The GitHub repository maisiehapney/PlantCareApp contains a labelled image folder "dataset" with 10 categories: boston fern, cactus, chinese money plant, dragon tree, jade plant, orchid, peace lily, peacock plant, rubber plant, snake plant. Examples follow, each with its label.

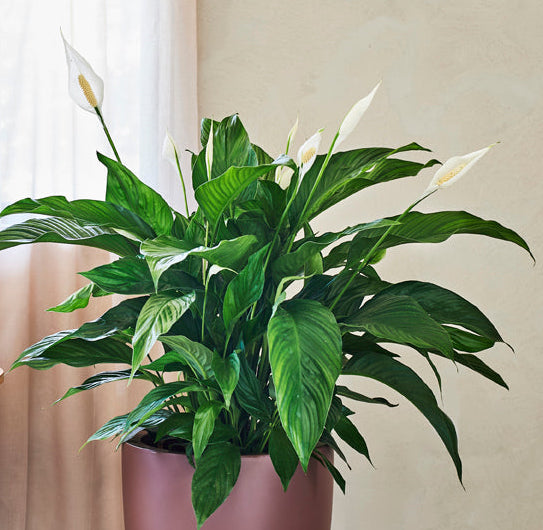
Label: peace lily

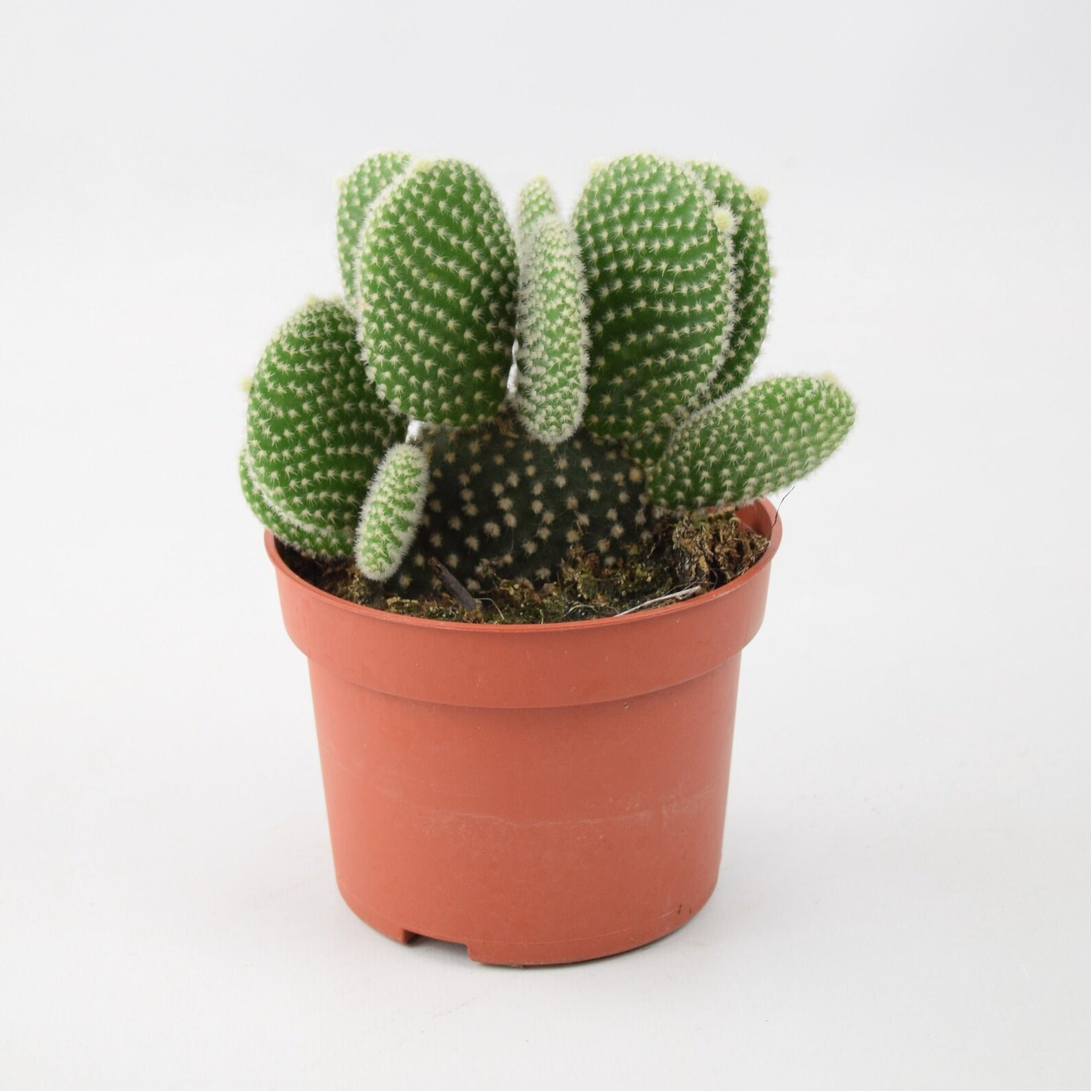
Label: cactus

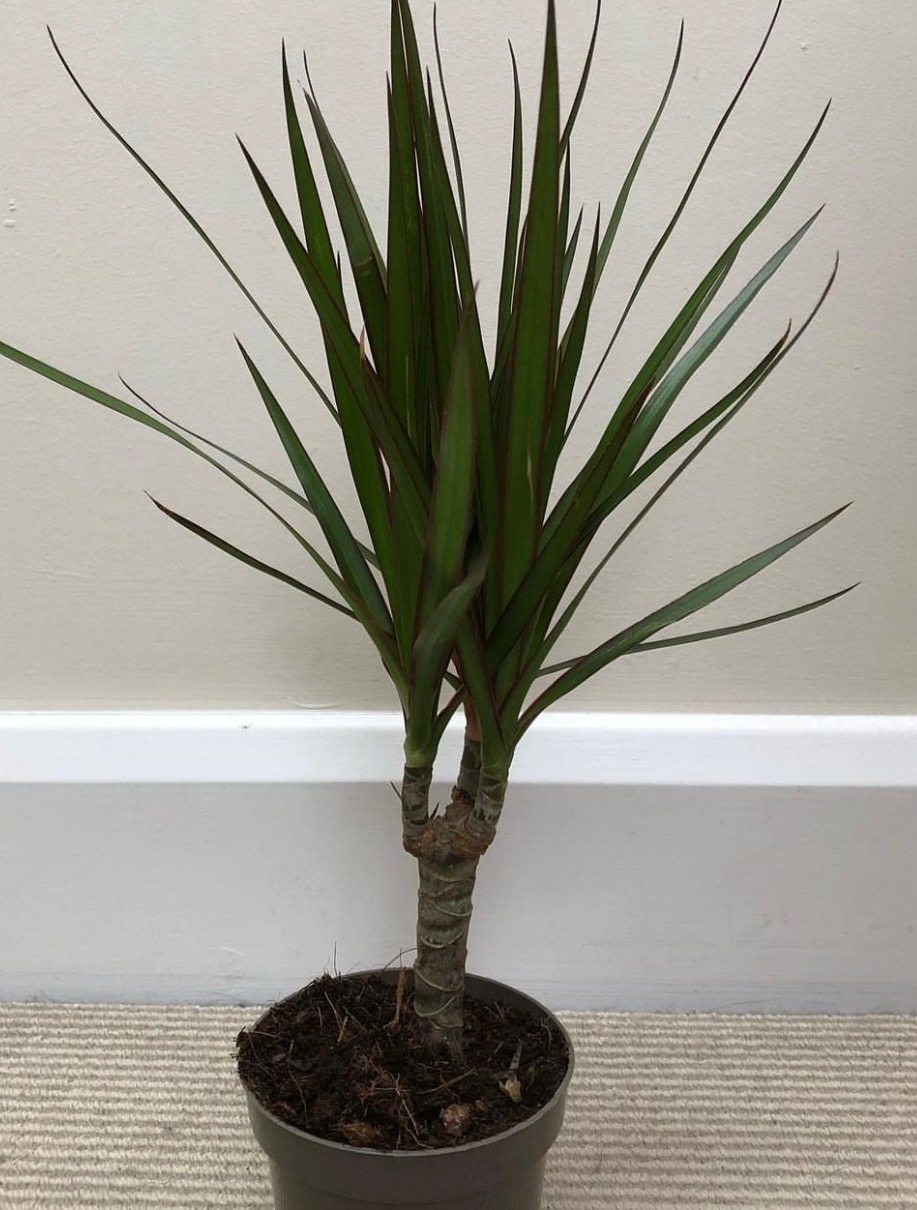
Label: dragon tree

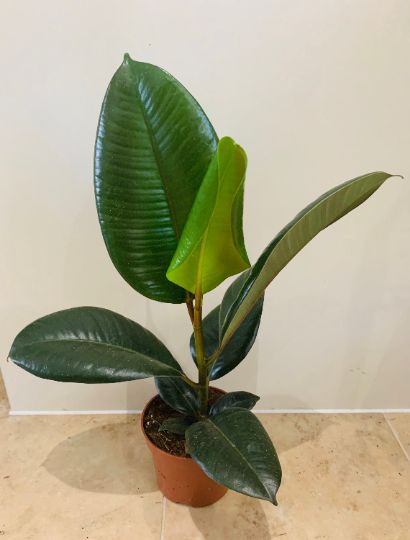
Label: rubber plant

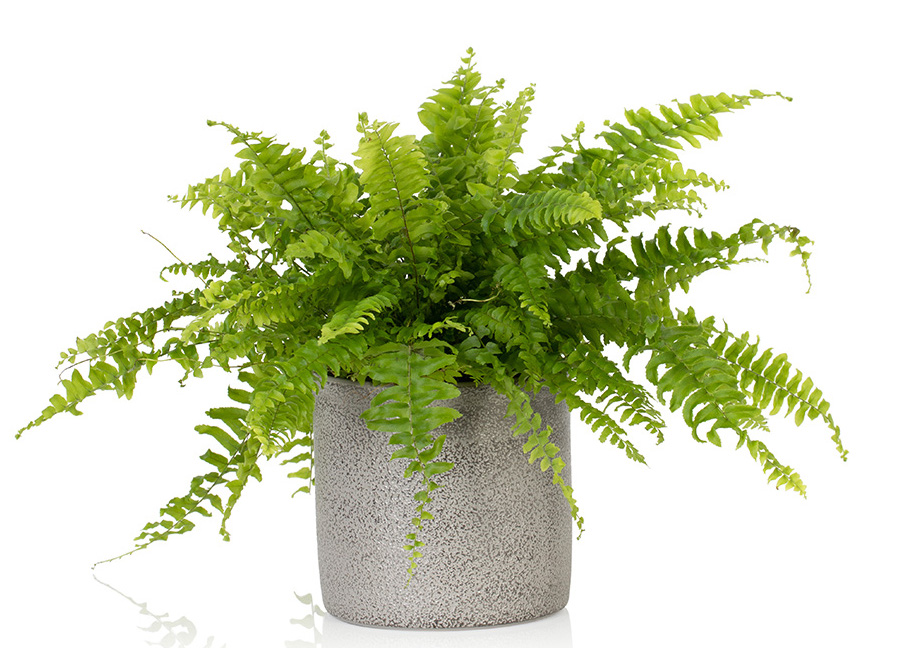
Label: boston fern

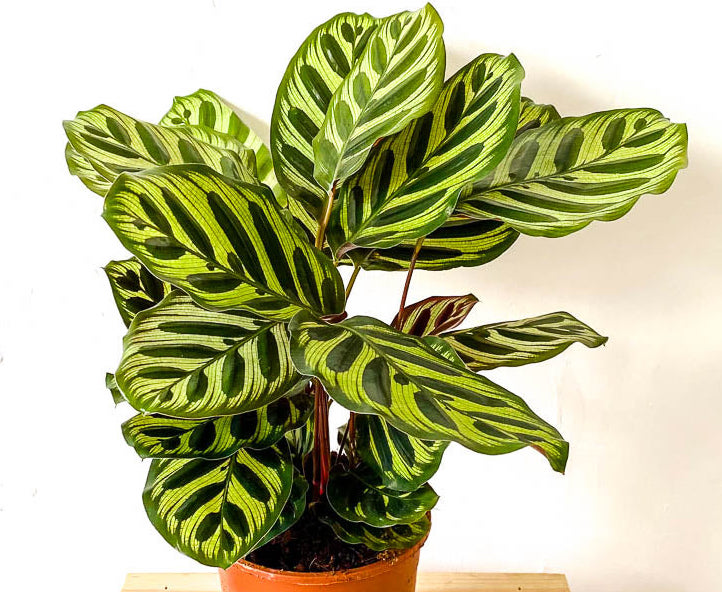
Label: peacock plant
